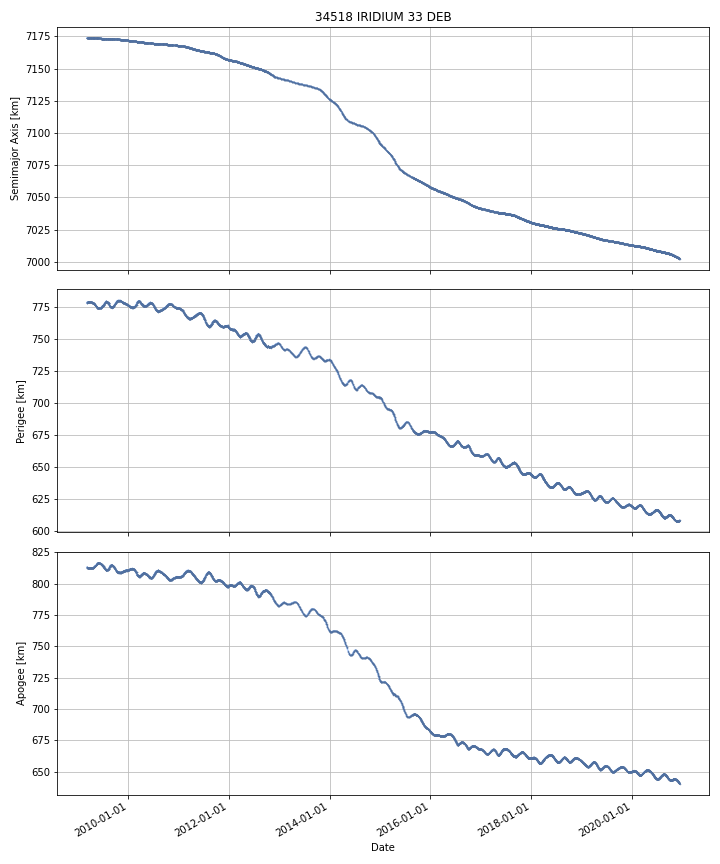

The table this chart was drawn from, first rows:
DATE, SEMIMAJOR_AXIS, PERIAPSIS, APOAPSIS, DOT_SEMIMAJOR_AXIS, DOT_PERIAPSIS, DOT_APOAPSIS
2009-03-10, 7174, 778.2, 813.1, , , 
2009-03-11, 7174, 778.4, 812.9, -0.009145, 0.1826, -0.2009
2009-03-12, 7174, 778.7, 812.6, -0.008643, 0.2238, -0.2411
2009-03-13, 7174, 778.6, 812.7, -0.00693, -0.1026, 0.08874
2009-03-14, 7174, 778.6, 812.7, -0.004117, 0.02029, -0.02853
2009-03-15, 7174, 778.5, 812.7, -0.00533, -0.06158, 0.05092
2009-03-16, 7174, 778.6, 812.6, -0.009937, 0.08999, -0.1099
2009-03-17, 7174, 778.6, 812.6, -0.003302, -0.02912, 0.02252
2009-03-18, 7174, 778.5, 812.7, -0.005117, -0.06088, 0.05064
2009-03-19, 7174, 778.6, 812.6, -0.007986, 0.09139, -0.1074
2009-03-20, 7174, 778.5, 812.7, -0.001332, -0.1135, 0.1108
2009-03-21, 7174, 778.5, 812.7, -0.004744, 0.02287, -0.03236
2009-03-22, 7174, 778.5, 812.6, -0.007785, 0.02583, -0.0414
2009-03-23, 7174, 778.5, 812.7, -0.008814, -0.08238, 0.06475
2009-03-24, 7174, 778.5, 812.6, -0.002463, 0.03874, -0.04366
2009-03-25, 7174, 778.5, 812.6, -0.009244, -0.00104, -0.01745
2009-03-26, 7174, 778.5, 812.6, -0.004369, -0.0134, 0.004661
2009-03-27, 7174, 778.4, 812.7, -0.007793, -0.04182, 0.02624
2009-03-28, 7174, 778.4, 812.6, -0.005791, -0.006127, -0.005454
2009-03-29, 7174, 778.4, 812.7, -0.002113, -0.01543, 0.01121
2009-03-30, 7174, 778.4, 812.6, -0.005138, 0.005596, -0.01587
2009-03-31, 7174, 778.5, 812.6, -0.006131, 0.04597, -0.05823
2009-04-01, 7174, 778.5, 812.6, -0.006549, 0.01489, -0.02799
2009-04-02, 7174, 778.5, 812.5, -0.007884, 0.008792, -0.02456
2009-04-03, 7174, 778.5, 812.5, -0.003383, 0.04678, -0.05354
2009-04-04, 7174, 778.6, 812.4, -0.002659, 0.03441, -0.03973
2009-04-05, 7174, 778.6, 812.4, -0.007267, 0.001829, -0.01636
2009-04-06, 7174, 778.6, 812.4, -0.004277, -0.003968, -0.004586
2009-04-07, 7174, 778.5, 812.5, -0.004958, -0.04767, 0.03775
2009-04-08, 7174, 778.5, 812.5, -0.006598, -0.01905, 0.005851
2009-04-09, 7174, 778.5, 812.4, -0.007017, 0.01879, -0.03283
2009-04-10, 7174, 778.6, 812.4, -0.004113, 0.04514, -0.05337
2009-04-11, 7174, 778.5, 812.4, -0.002339, -0.04301, 0.03833
2009-04-12, 7174, 778.5, 812.5, -0.005504, -0.06145, 0.05044
2009-04-13, 7174, 778.4, 812.5, -0.003873, -0.02297, 0.01522
2009-04-14, 7174, 778.4, 812.5, -0.009623, -0.04367, 0.02442
2009-04-15, 7174, 778.4, 812.4, -0.007023, 0.04214, -0.05618
2009-04-16, 7174, 778.3, 812.6, 0.0002375, -0.1586, 0.1591
2009-04-17, 7174, 778.3, 812.6, -0.006515, -0.02245, 0.009417
2009-04-18, 7174, 778.2, 812.7, -0.008042, -0.05527, 0.03918
2009-04-19, 7174, 778.2, 812.6, -0.004523, 0.004092, -0.01314
2009-04-20, 7174, 778.3, 812.6, -0.004663, 0.04921, -0.05853
2009-04-21, 7174, 778.3, 812.6, -0.001563, 0.01067, -0.01379
2009-04-22, 7174, 778.2, 812.7, -0.008816, -0.1071, 0.08945
2009-04-23, 7174, 778.1, 812.8, -0.003209, -0.1039, 0.09745
2009-04-24, 7174, 778, 812.8, -0.007126, -0.06906, 0.05481
2009-04-25, 7174, 777.9, 812.9, -0.00768, -0.1095, 0.09409
2009-04-26, 7174, 777.7, 813, -9.521155607217224e-05, -0.128, 0.1278
2009-04-27, 7174, 777.7, 813.1, -0.005002, -0.06348, 0.05348
2009-04-28, 7174, 777.6, 813.1, -0.002666, -0.0593, 0.05396
2009-04-29, 7174, 777.6, 813.2, -0.002064, -0.04283, 0.0387
2009-04-30, 7174, 777.4, 813.4, -0.004377, -0.1909, 0.1822
2009-05-01, 7174, 777.1, 813.6, -0.008309, -0.2995, 0.2829
2009-05-02, 7173, 776.9, 813.8, -0.006197, -0.1521, 0.1398
2009-05-03, 7173, 776.9, 813.8, -0.001765, -0.04672, 0.04319
2009-05-04, 7173, 777, 813.8, -0.004256, 0.05725, -0.06576
2009-05-05, 7173, 776.9, 813.8, -0.005124, -0.04871, 0.03846
2009-05-06, 7173, 776.7, 814, -0.001053, -0.2088, 0.2067
2009-05-07, 7173, 776.5, 814.2, -0.002445, -0.1544, 0.1495
2009-05-08, 7173, 776.4, 814.2, -0.008099, -0.1094, 0.09324
... 4,233 more rows
